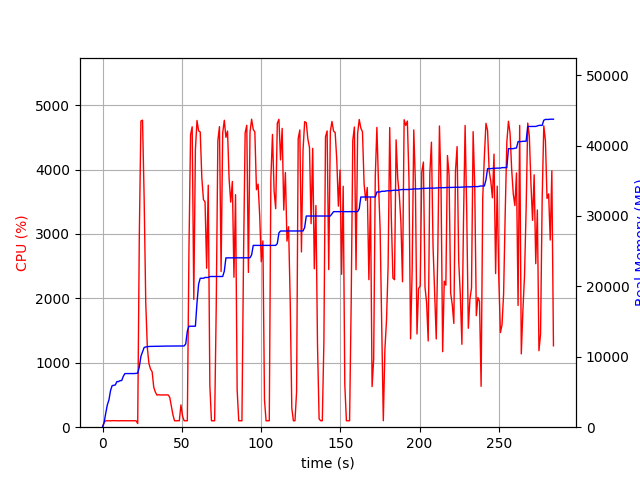

The data file committed next to this chart (first rows):
elapsed_time, nproc, cpu, mem_real, mem_virtual
3.4332275390625e-05, 1, 0.0, 8.223, 3186
1.006, 1, 74.5, 689.1, 1688
2.014, 1, 100.2, 1987, 3656
3.021, 1, 99.3, 3169, 5000
4.028, 1, 100.3, 3873, 6776
5.036, 1, 99.2, 5187, 8578
6.044, 1, 101.2, 5903, 8690
7.051, 1, 102.3, 5945, 8690
8.057, 1, 100.3, 6005, 8690
9.065, 1, 99.3, 6477, 8702
10.07, 1, 100.3, 6477, 8702
11.08, 1, 99.2, 6611, 8702
12.09, 1, 101.3, 6627, 8702
13.1, 1, 100.0, 7233, 10750
14.11, 1, 100.0, 7615, 10750
15.12, 1, 100.0, 7615, 10750
16.12, 1, 100.1, 7617, 10750
17.13, 1, 100.1, 7617, 10750
18.14, 1, 100.0, 7617, 10750
19.15, 1, 99.1, 7617, 10750
20.16, 1, 100.0, 7619, 10750
21.17, 1, 100.1, 7651, 10750
22.18, 2, 56.5, 7675, 13950
23.19, 1, 2965, 8565, 15020
24.21, 1, 4753, 10075, 16632
25.23, 1, 4766, 10682, 17264
26.25, 1, 3542, 11324, 17989
27.26, 1, 1927, 11396, 18011
28.27, 1, 1231, 11418, 18025
29.28, 1, 986.2, 11469, 18081
30.28, 1, 901.9, 11475, 18081
31.29, 1, 859.7, 11475, 18081
32.3, 1, 620.9, 11493, 18161
33.31, 1, 545.3, 11493, 18161
34.31, 1, 499.2, 11493, 18161
35.32, 1, 503.0, 11515, 18161
36.33, 1, 501.1, 11515, 18161
37.34, 1, 500.2, 11515, 18161
38.35, 1, 500.9, 11521, 18217
39.36, 1, 501.3, 11521, 18217
40.37, 1, 501.5, 11521, 18217
41.38, 1, 501.0, 11521, 18217
42.39, 1, 463.7, 11521, 18217
43.39, 1, 332.0, 11521, 18217
44.4, 1, 193.0, 11521, 18217
45.41, 1, 100.0, 11521, 18217
46.42, 1, 99.1, 11521, 18217
47.43, 1, 101.1, 11521, 18217
48.44, 1, 100.1, 11521, 18217
49.45, 1, 345.5, 11535, 18217
50.46, 1, 174.2, 11537, 18217
51.47, 1, 100.1, 11537, 18217
52.48, 1, 100.0, 11837, 21417
53.49, 1, 99.0, 13647, 21785
54.5, 1, 2732, 14341, 21785
55.53, 1, 4541, 14341, 21785
56.54, 1, 4663, 14341, 21785
57.57, 1, 1984, 14343, 21785
58.58, 1, 4303, 14343, 21785
59.59, 1, 4761, 17663, 26156
... 222 more rows
